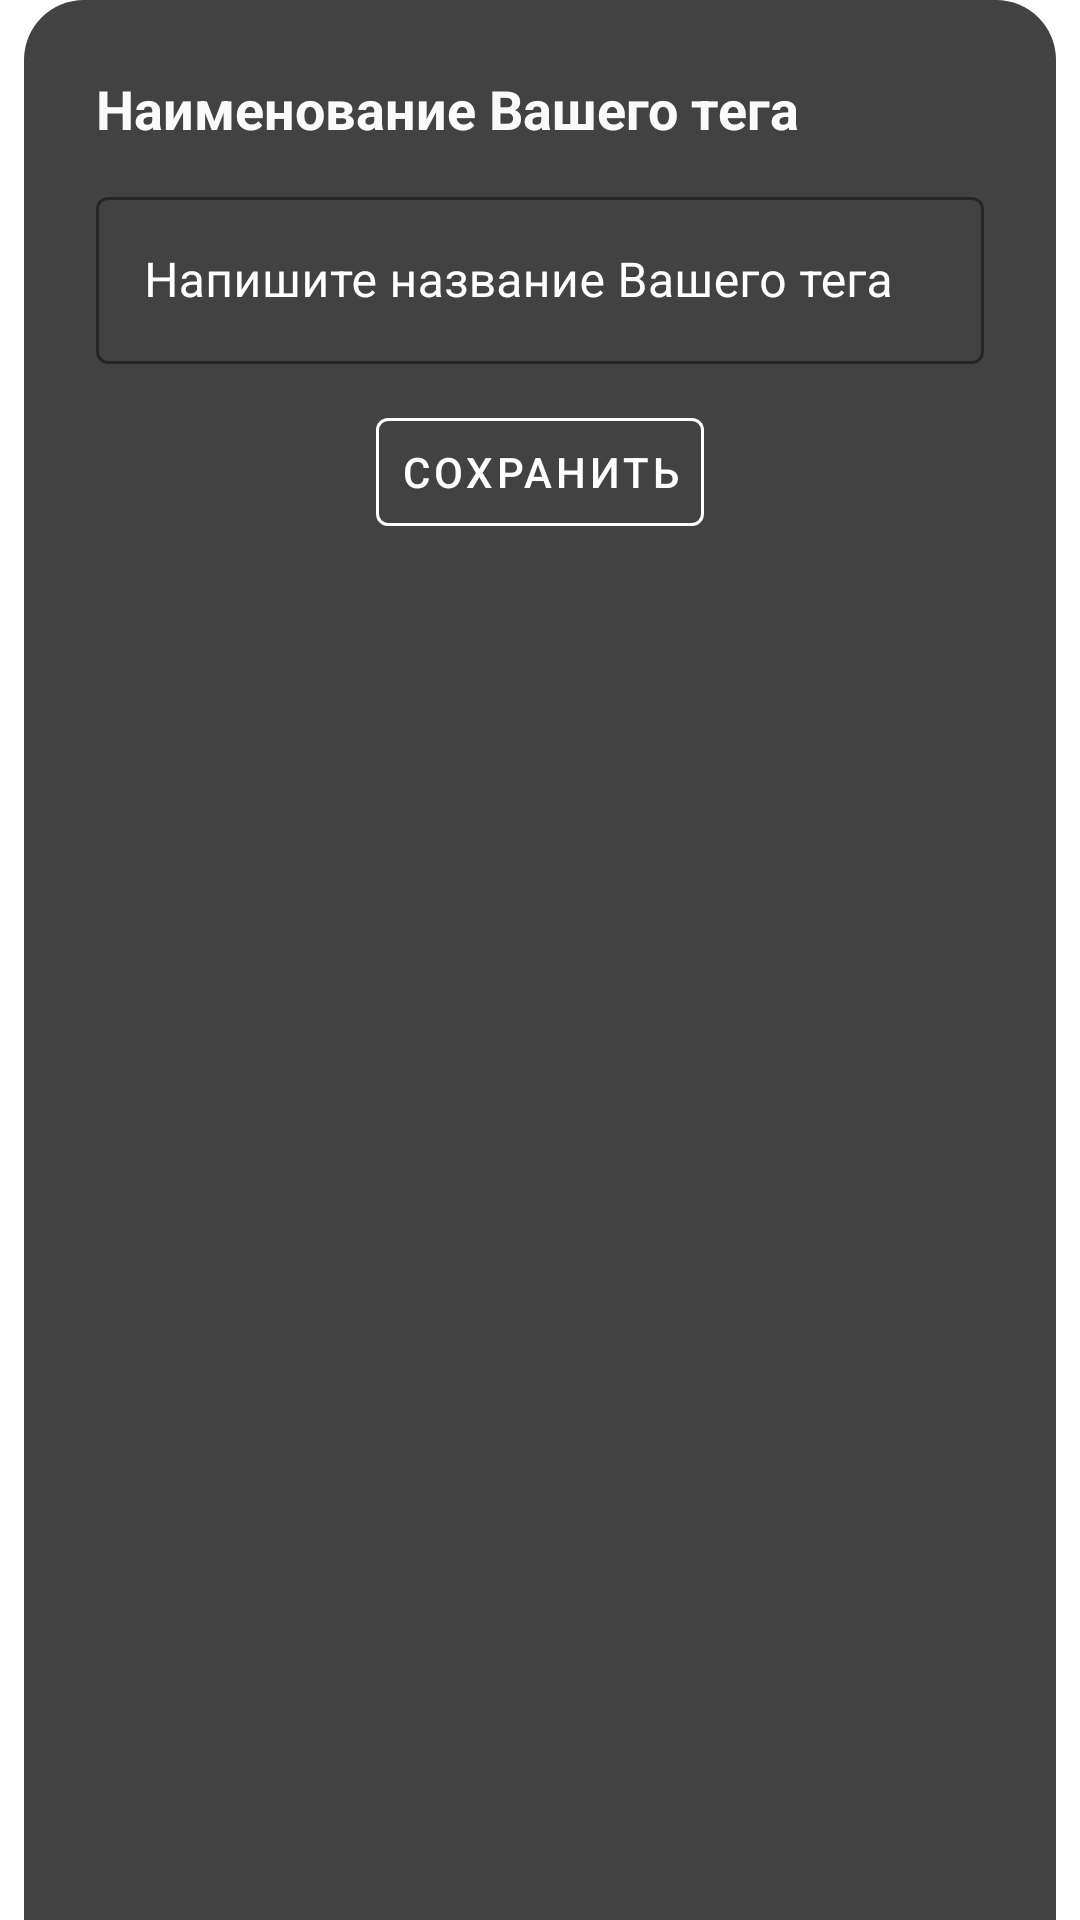

Android layout source for this screen:
<!-- AndroidManifest.xml: application theme AppTheme -->
<!-- res/layout/bottom_sheets_about.xml -->
<?xml version="1.0" encoding="utf-8"?>
<androidx.constraintlayout.widget.ConstraintLayout
    xmlns:android="http://schemas.android.com/apk/res/android"
    xmlns:app="http://schemas.android.com/apk/res-auto"
    xmlns:tools="http://schemas.android.com/tools"
    android:layout_width="match_parent"
    android:layout_height="match_parent">

    <LinearLayout
        android:layout_width="match_parent"
        android:layout_height="match_parent"
        android:layout_marginStart="8dp"
        android:layout_marginEnd="8dp"
        android:background="@drawable/bottom_sheets_backrgorund"
        android:orientation="vertical"
        app:layout_constraintBottom_toBottomOf="parent"
        app:layout_constraintEnd_toEndOf="parent"
        app:layout_constraintStart_toStartOf="parent"
        app:layout_constraintTop_toTopOf="parent">

        <LinearLayout
            android:id="@+id/bottomContainer"
            android:layout_width="match_parent"
            android:layout_height="match_parent"
            android:layout_marginStart="24dp"
            android:layout_marginTop="24dp"
            android:layout_marginEnd="24dp"
            android:layout_marginBottom="32dp"
            android:orientation="vertical">

            <TextView
                android:id="@+id/textView15"
                android:layout_width="match_parent"
                android:layout_height="wrap_content"
                android:text="Наименование Вашего тега"
                android:textColor="#fafafa"
                android:textSize="18sp"
                android:textStyle="bold" />

            <com.google.android.material.textfield.TextInputLayout
                android:id="@+id/outlinedTextField"
                android:theme="@style/TextInputLayoutAppearance"
                style="@style/Widget.MaterialComponents.TextInputLayout.OutlinedBox"
                android:layout_width="match_parent"
                app:boxStrokeColor="#fff"
                android:layout_height="wrap_content"
                android:layout_marginTop="12dp"
                android:textColorHint="#fff"
                app:startIconTint="#CC1616"
                app:hintTextColor="#fff"
                android:hint="Напишите название Вашего тега">

                <com.google.android.material.textfield.TextInputEditText
                    android:id="@+id/TagName"
                    android:layout_width="match_parent"
                    android:inputType="textPersonName"
                    android:layout_height="wrap_content"
                    android:textColor="#fff"
                    android:textColorHint="#fff"/>

            </com.google.android.material.textfield.TextInputLayout>

            <com.google.android.material.button.MaterialButton
                android:id="@+id/sendButton"
                android:layout_width="wrap_content"
                android:layout_height="wrap_content"
                android:text="Сохранить"
                android:textColor="#fff"
                android:layout_gravity="center"
                android:layout_marginTop="12dp"
                app:strokeWidth="1dp"
                app:strokeColor="#fff"
                app:rippleColor="#2C2C2C"
                style="@style/Widget.MaterialComponents.Button.TextButton" />
        </LinearLayout>
    </LinearLayout>

</androidx.constraintlayout.widget.ConstraintLayout>
<!-- resources referenced by this layout -->
<resources>
  <!-- drawable bottom_sheets_backrgorund (drawable) -->
  <?xml version="1.0" encoding="utf-8"?>
  <shape xmlns:android="http://schemas.android.com/apk/res/android"
      android:shape="rectangle">
      <solid android:color="#424242">
      </solid>
  
      <corners android:topLeftRadius="20dp"
          android:topRightRadius="20dp">
      </corners>
  </shape>
  <style name="TextInputLayoutAppearance" parent="Widget.Design.TextInputLayout">
          <item name="colorControlActivated">#FFFFFF</item>
          <item name="android:textCursorDrawable">@drawable/color_cursor</item>
      </style>
  <style name="AppTheme" parent="Theme.MaterialComponents.Light.NoActionBar">
          
          <item name="colorPrimary">@color/colorPrimary</item>
          <item name="colorPrimaryDark">@color/colorPrimaryDark</item>
          <item name="colorAccent">@color/colorAccent</item>
      </style>
  <color name="colorPrimary">#6200EE</color>
  <color name="colorPrimaryDark">#39326c</color>
  <color name="colorAccent">#39326c</color>
</resources>
